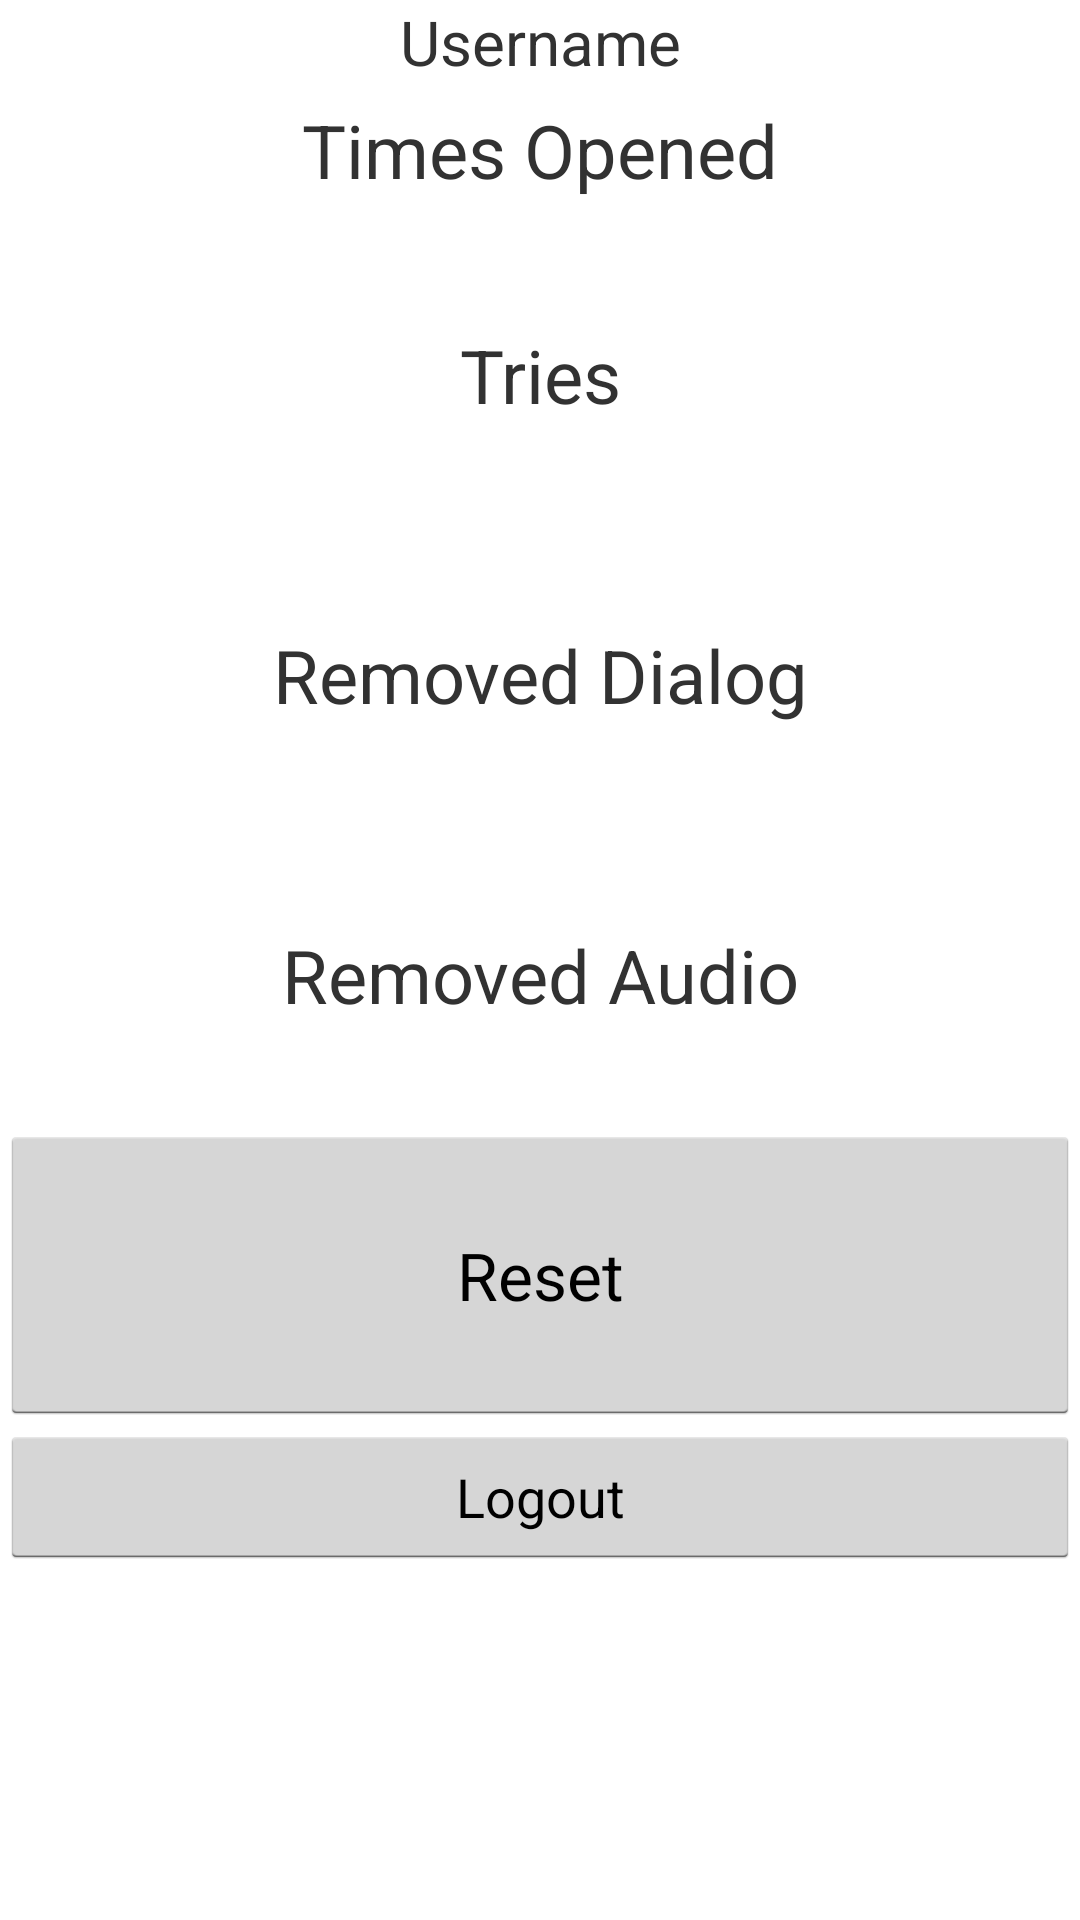

Here is an Android app screen rendered from its layout file. Give the layout XML and the strings, colors and styles it references.
<!-- AndroidManifest.xml: application theme AppTheme -->
<!-- res/layout/activity_settings.xml -->
<?xml version="1.0" encoding="utf-8"?>
<LinearLayout xmlns:android="http://schemas.android.com/apk/res/android"
    android:orientation="vertical" android:layout_width="match_parent"
    android:layout_height="match_parent">


    <TextView
        android:layout_width="fill_parent"
        android:layout_height="25dp"
        android:text="Username"
        android:textSize="10pt"
        android:gravity="center"
        android:id="@+id/display_username"/>

  <TextView
      android:layout_width="fill_parent"
      android:layout_height="50dp"
      android:text="Times Opened"
      android:textSize="12pt"
      android:gravity="center"
      android:id="@+id/times_opened"/>

    <TextView
        android:layout_width="fill_parent"
        android:layout_height="100dp"
        android:text="Tries"
        android:textSize="12pt"
        android:gravity="center"
        android:id="@+id/tries" />

    <TextView
        android:layout_width="fill_parent"
        android:layout_height="100dp"
        android:text="Removed Dialog"
        android:textSize="12pt"
        android:gravity="center"
        android:id="@+id/removed_dialog" />

    <TextView
        android:layout_width="fill_parent"
        android:layout_height="100dp"
        android:text="Removed Audio"
        android:textSize="12pt"
        android:gravity="center"
        android:id="@+id/removed_audio_dialog" />

    <Button
        android:layout_width="fill_parent"
        android:layout_height="100dp"
        android:text="Reset"
        android:textSize="22dp"

        android:id="@+id/button_reset" />

    <Button
        android:id="@+id/button_logout"
        android:layout_width="match_parent"
        android:layout_height="wrap_content"
        android:text="Logout"/>


</LinearLayout>
<!-- resources referenced by this layout -->
<resources>
  <style name="AppTheme" parent="android:Theme.Holo.Light.NoActionBar">
          
      </style>
</resources>
